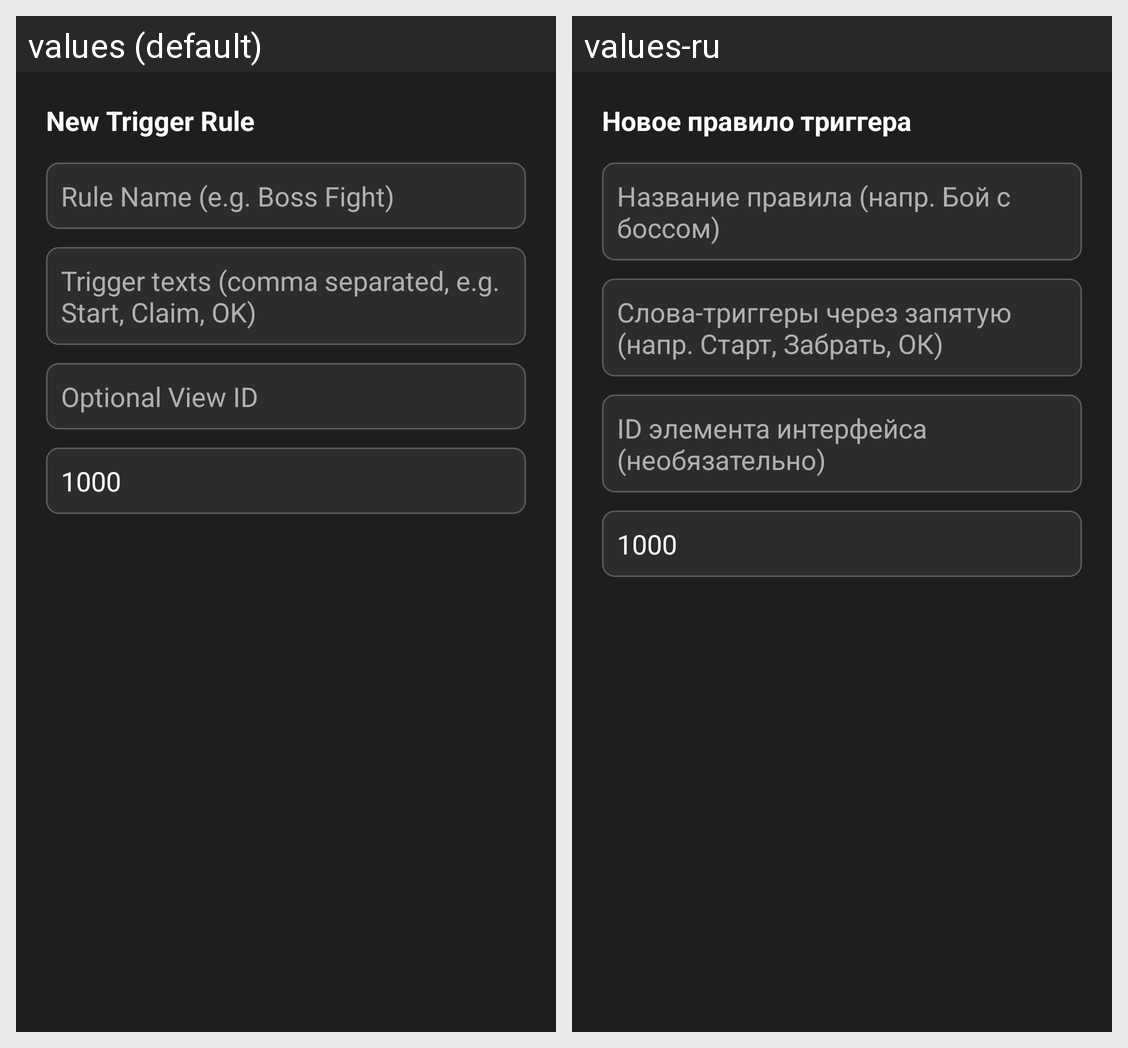

Locale-by-locale string values for the Android screen shown in this grid:
Android screen res/layout/dialog_edit_rule.xml rendered under 2 locales, left to right: values (default), values-ru. Device: Nexus 5 (rendered at 1080×1920; each locale shown at half size, 540×960, under a caption strip naming it); theme Theme.SmartClicker.
Strings drawn on this screen, with the default value and each locale's value (text and hints the layout hard-codes, and strings that could not be matched under every locale, appear in the picture but are not listed):

dialog_add_rule_title
  values: New Trigger Rule
  values-ru: Новое правило триггера

rule_name_hint
  values: Rule Name (e.g. Boss Fight)
  values-ru: Название правила (напр. Бой с боссом)

rule_triggers_hint
  values: Trigger texts (comma separated, e.g. Start, Claim, OK)
  values-ru: Слова-триггеры через запятую (напр. Старт, Забрать, ОК)

rule_view_id_hint
  values: Optional View ID
  values-ru: ID элемента интерфейса (необязательно)
